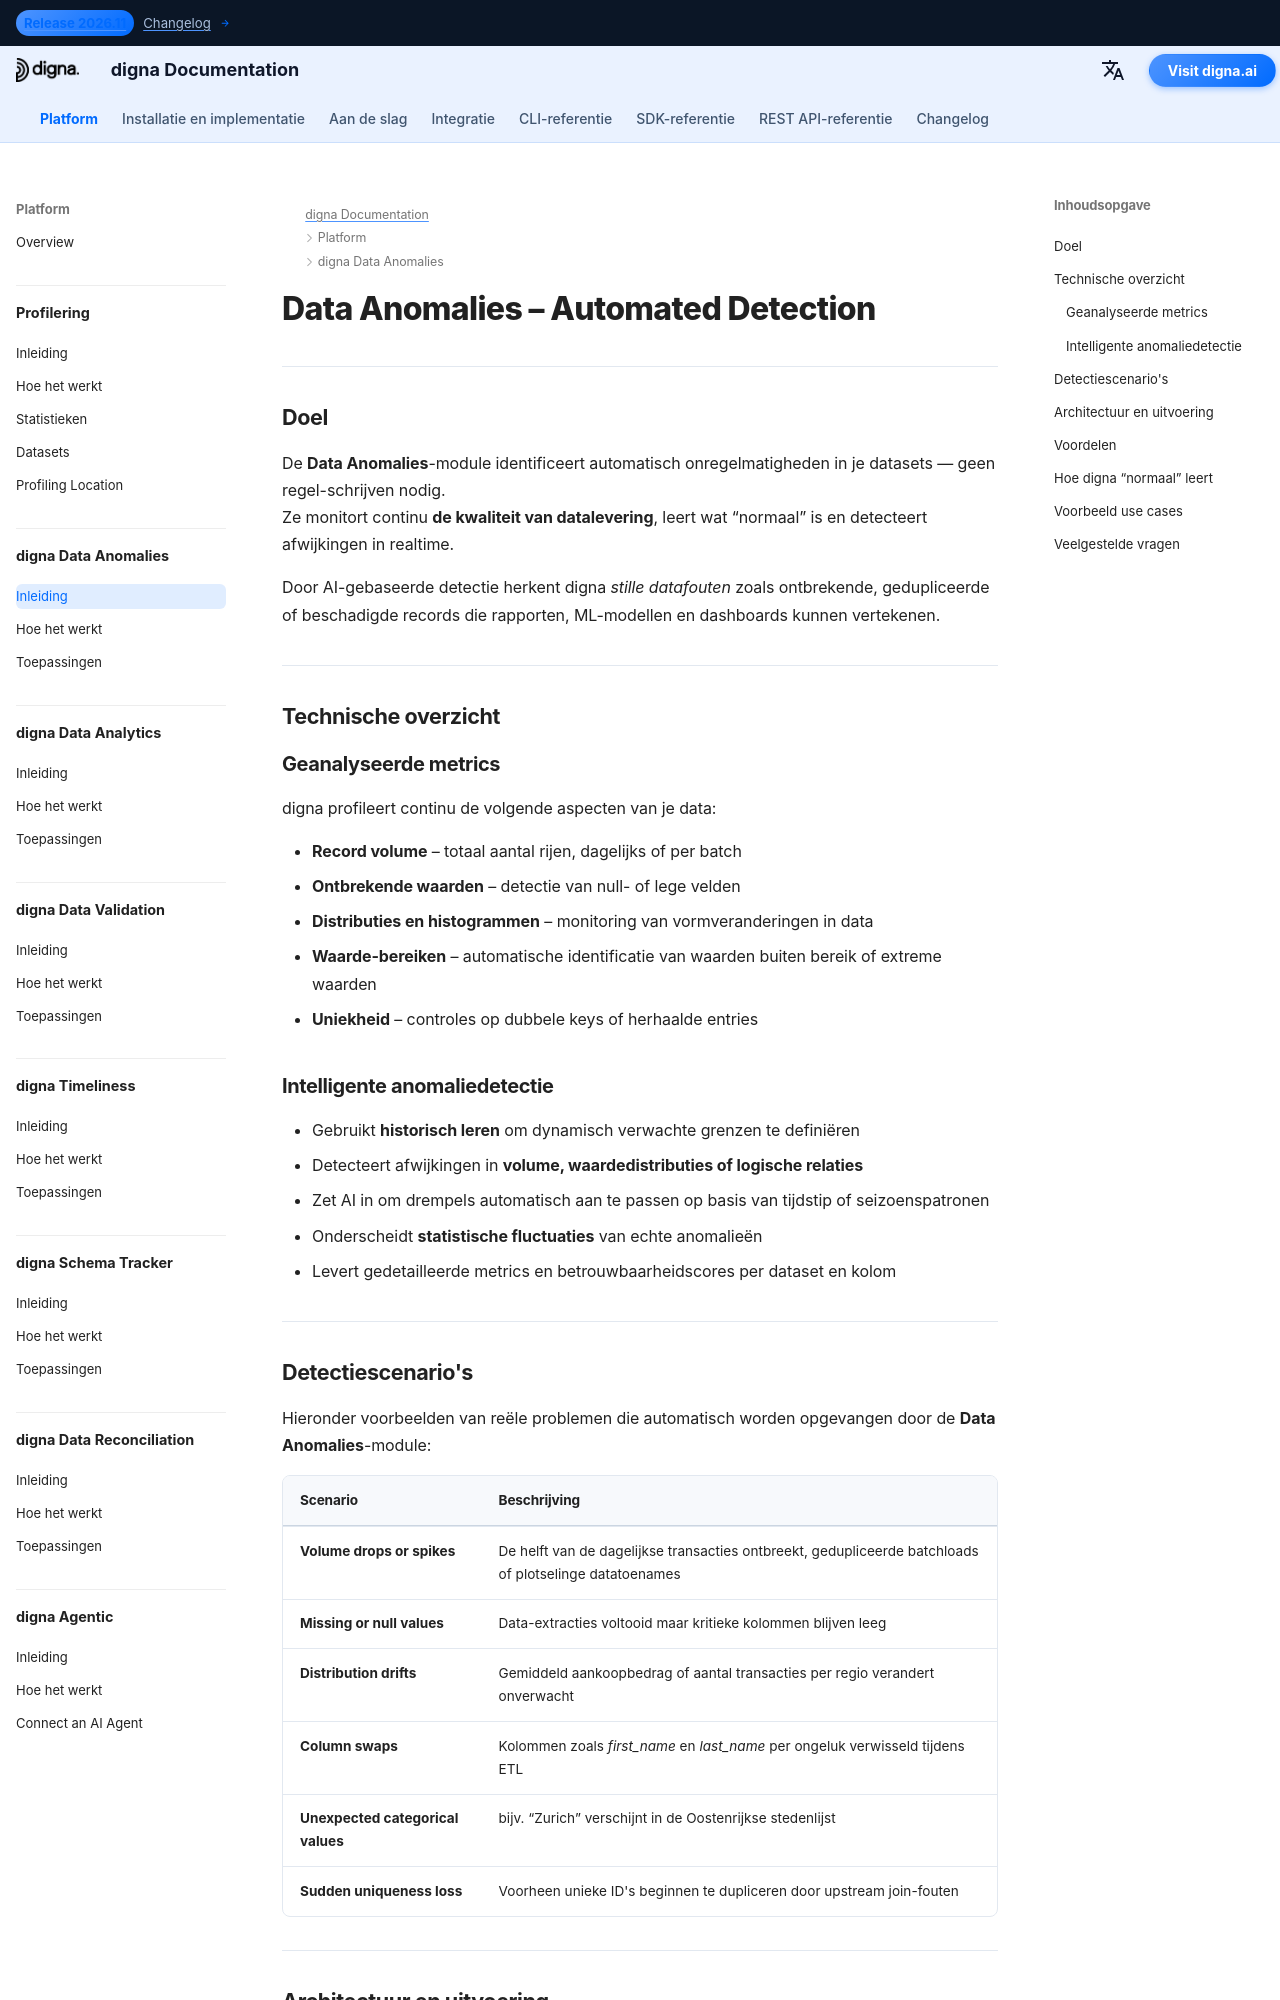

repository: dignaai/digna-docs · page: nl/platform/data_anomalies/Introduction/index.html · generator: mkdocs

---
title: Data Anomalies – Automatische detectie van afwijkingen in data | digna Documentatie
description: Leer hoe digna Data Anomalies automatisch volume-dalingen, ontbrekende waarden, distributieverschuivingen en onverwachte patronen detecteert zonder handmatig regels te coderen. Verbeter de datakwaliteit en observability van datapijplijnen met AI-gedreven anomaliedetectie.
image: /assets/logo_square.png
keywords:
  - data-anomalieën
  - ai anomaliedetectie
  - monitoring van datakwaliteit
  - kwaliteit van data
  - observability van data
  - detectie van ontbrekende data
  - monitoring van datavolume
  - distributiedrift
  - data betrouwbaarheid
  - digna Data Anomalies
lang: nl
robots: index, follow
og_title: Data Anomalies – Automatische detectie | digna Documentatie
og_description: digna Data Anomalies detecteert automatisch afwijkingen in datavolume, waarden en distributies zonder handmatige regels — en verbetert zo datakwaliteit en observability over platforms heen.
og_image: /assets/logo_square.png
og_type: article
twitter_card: summary_large_image
---

# Data Anomalies – Automated Detection
<h1 style="display:none;">AI-gestuurde module voor datakwaliteit en observability – digna Data Anomalies</h1>

---

## Doel

De **Data Anomalies**-module identificeert automatisch onregelmatigheden in je datasets — geen regel-schrijven nodig.  
Ze monitort continu **de kwaliteit van datalevering**, leert wat “normaal” is en detecteert afwijkingen in realtime.

Door AI-gebaseerde detectie herkent digna *stille datafouten* zoals ontbrekende, gedupliceerde of beschadigde records die rapporten, ML-modellen en dashboards kunnen vertekenen.

---

## Technische overzicht

### Geanalyseerde metrics

digna profileert continu de volgende aspecten van je data:

- **Record volume** – totaal aantal rijen, dagelijks of per batch  
- **Ontbrekende waarden** – detectie van null- of lege velden  
- **Distributies en histogrammen** – monitoring van vormveranderingen in data  
- **Waarde-bereiken** – automatische identificatie van waarden buiten bereik of extreme waarden  
- **Uniekheid** – controles op dubbele keys of herhaalde entries  

### Intelligente anomaliedetectie

- Gebruikt **historisch leren** om dynamisch verwachte grenzen te definiëren  
- Detecteert afwijkingen in **volume, waardedistributies of logische relaties**  
- Zet AI in om drempels automatisch aan te passen op basis van tijdstip of seizoenspatronen  
- Onderscheidt **statistische fluctuaties** van echte anomalieën  
- Levert gedetailleerde metrics en betrouwbaarheidscores per dataset en kolom  

---
